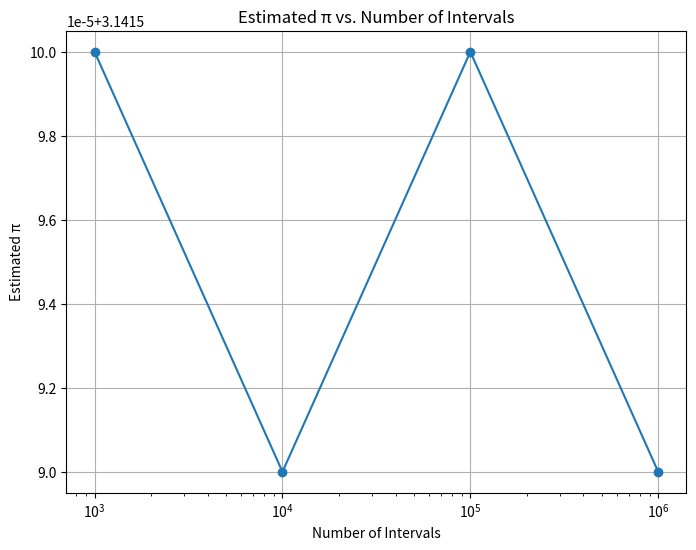

Here is the Python script that generated this plot:

import matplotlib.pyplot as plt

# Define the number of intervals and corresponding estimated π values
num_intervals = [1000, 10000, 100000, 1000000]
estimated_pi = [3.1416, 3.14159, 3.1416, 3.14159]  # Replace with your actual estimated π values

# Plot the relationship between the number of intervals and π's accuracy
plt.figure(figsize=(8, 6))
plt.plot(num_intervals, estimated_pi, marker='o', linestyle='-')
plt.xscale('log')  # Logarithmic scale for better visualization
plt.title('Estimated π vs. Number of Intervals')
plt.xlabel('Number of Intervals')
plt.ylabel('Estimated π')
plt.grid(True)
plt.show()